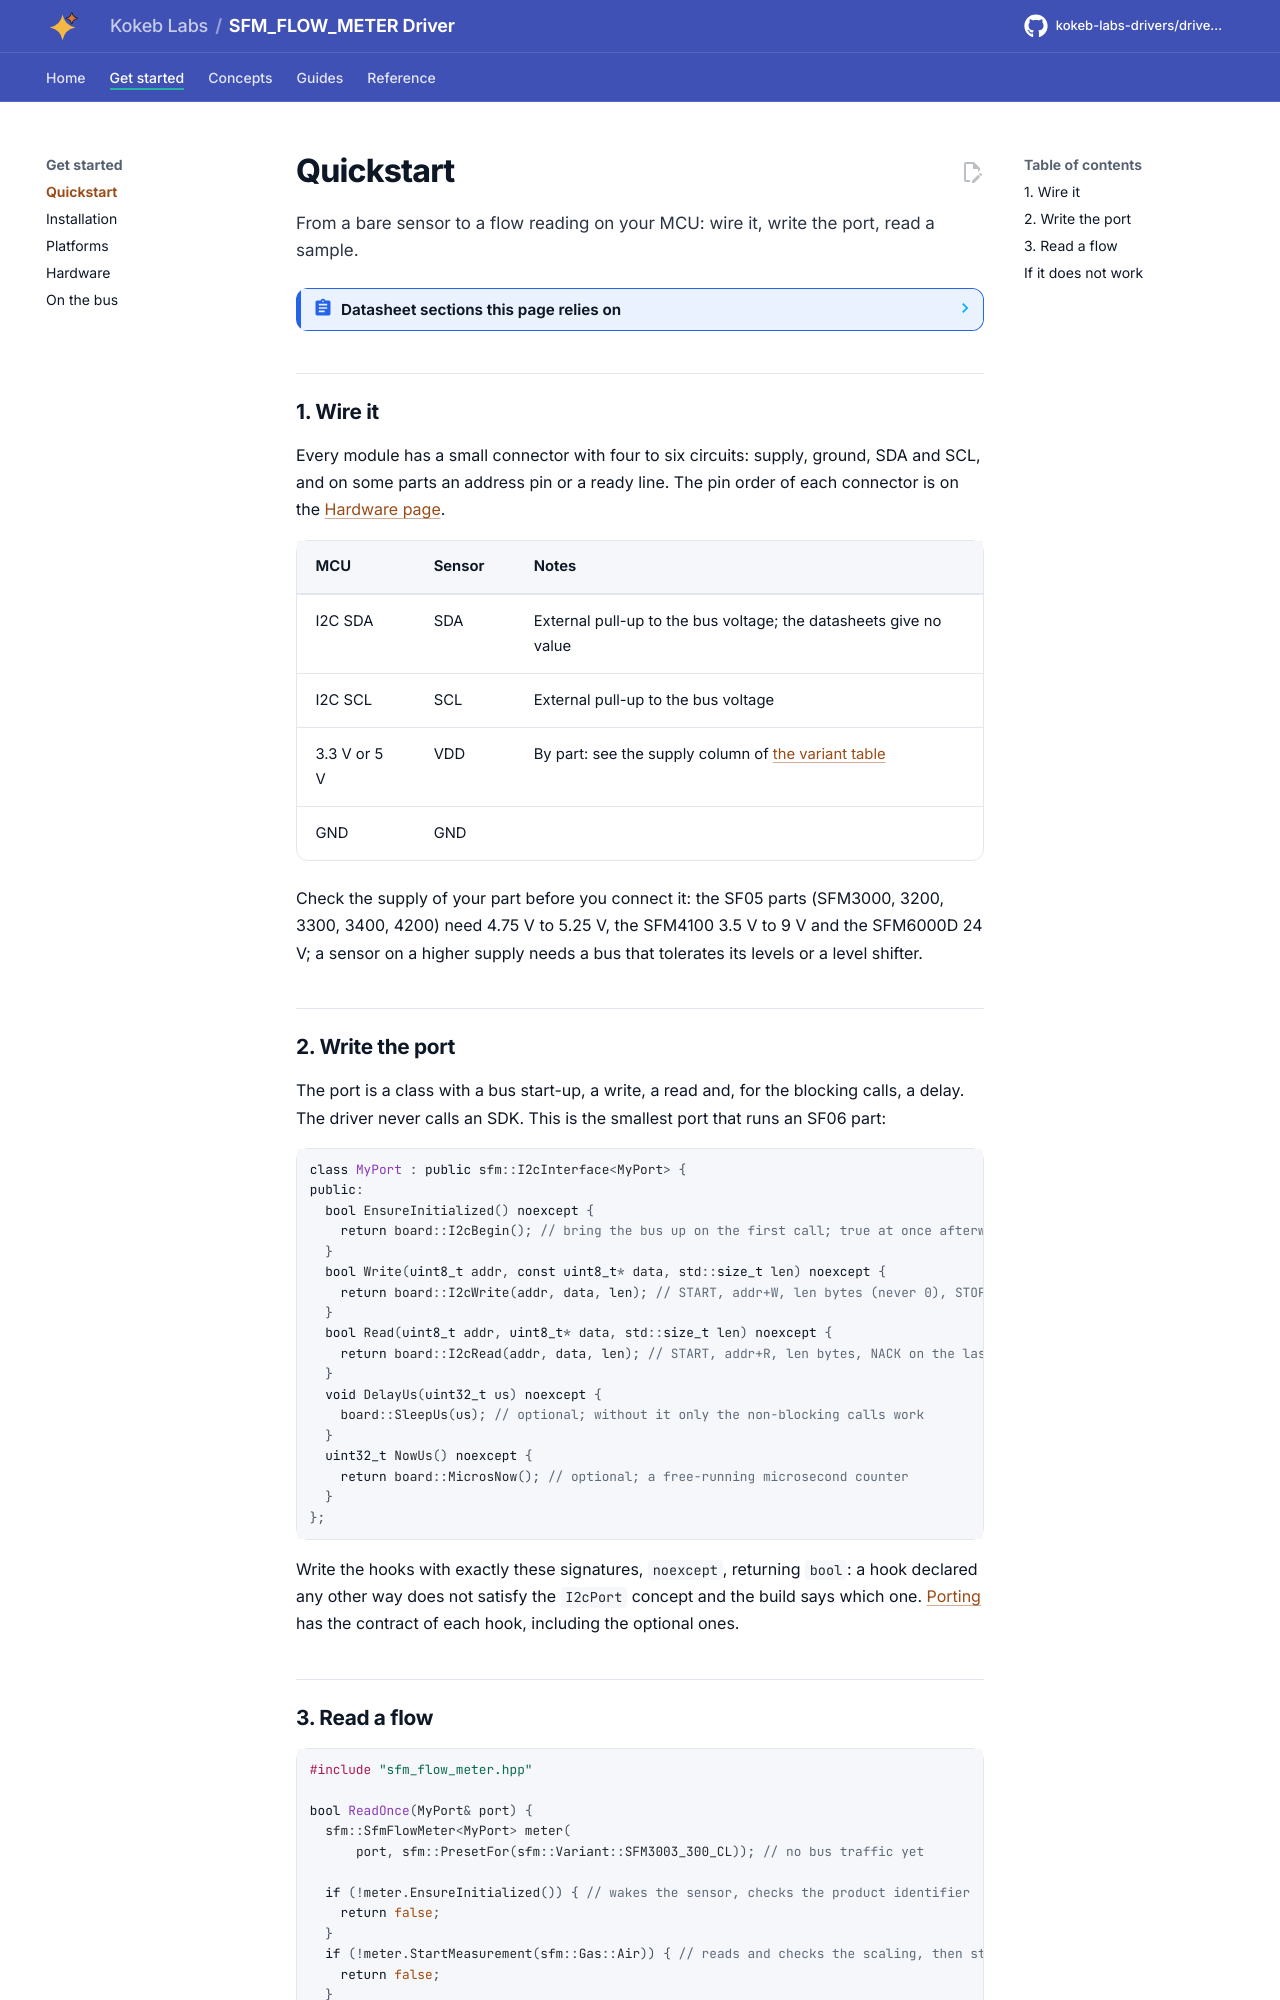

repository: kokeb-labs-drivers/driver-sfm-flow-meter · page: dev/quickstart/index.html · generator: mkdocs

# Quickstart

From a bare sensor to a flow reading on your MCU: wire it, write the port, read a sample.

<!-- generated: datasheet-refs -->
??? abstract "Datasheet sections this page relies on"

    From Sensirion AG SFM4300 D1 1.0:

    - Start measurement, results and the NACK of a read without data: 4.3.1 Start continuous measurement, [p. 10](https://sensirion.com/media/documents/024CBAA1/62987ADF/Sensirion_Datasheet_SFM4300.pdf#page=10)
    - Product identifier and serial number: 4.3.9 Read product identifier, Table 13, [p. 15](https://sensirion.com/media/documents/024CBAA1/62987ADF/Sensirion_Datasheet_SFM4300.pdf#page=15)

    All of them, with the driver API for each: [Datasheet map](datasheet.md).
<!-- /generated -->

## 1. Wire it

Every module has a small connector with four to six circuits: supply, ground, SDA and SCL, and on some parts an
address pin or a ready line. The pin order of each connector is on the [Hardware page](hardware.md#connectors).

| MCU | Sensor | Notes |
| --- | --- | --- |
| I2C SDA | SDA | External pull-up to the bus voltage; the datasheets give no value |
| I2C SCL | SCL | External pull-up to the bus voltage |
| 3.3 V or 5 V | VDD | By part: see the supply column of [the variant table](hardware.md#variants) |
| GND | GND | |

Check the supply of your part before you connect it: the SF05 parts (SFM3000, 3200, 3300, 3400, 4200) need 4.75 V to
5.25 V, the SFM4100 3.5 V to 9 V and the SFM6000D 24 V; a sensor on a higher supply needs a bus that tolerates its
levels or a level shifter.

## 2. Write the port

The port is a class with a bus start-up, a write, a read and, for the blocking calls, a delay. The driver never
calls an SDK. This is the smallest port that runs an SF06 part:

```cpp
--8<-- "tests/docs/my_port.hpp:port"
```

Write the hooks with exactly these signatures, `noexcept`, returning `bool`: a hook declared any other way does not
satisfy the `I2cPort` concept and the build says which one. [Porting](porting.md) has the contract of each hook,
including the optional ones.
